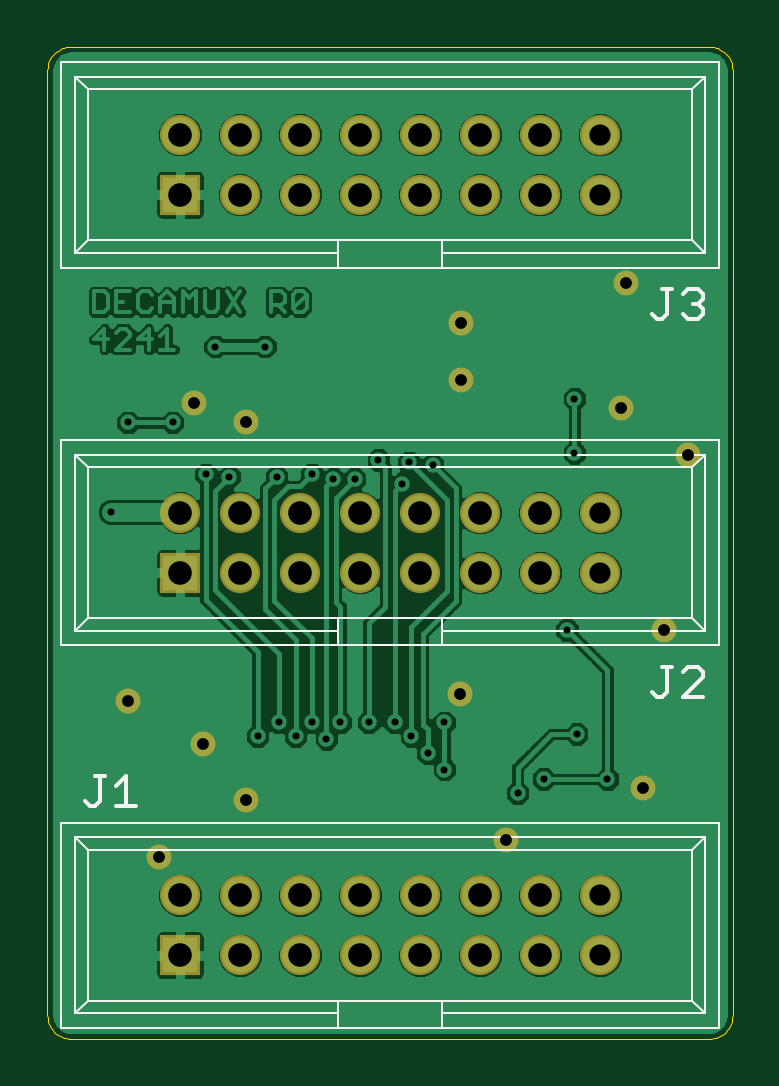
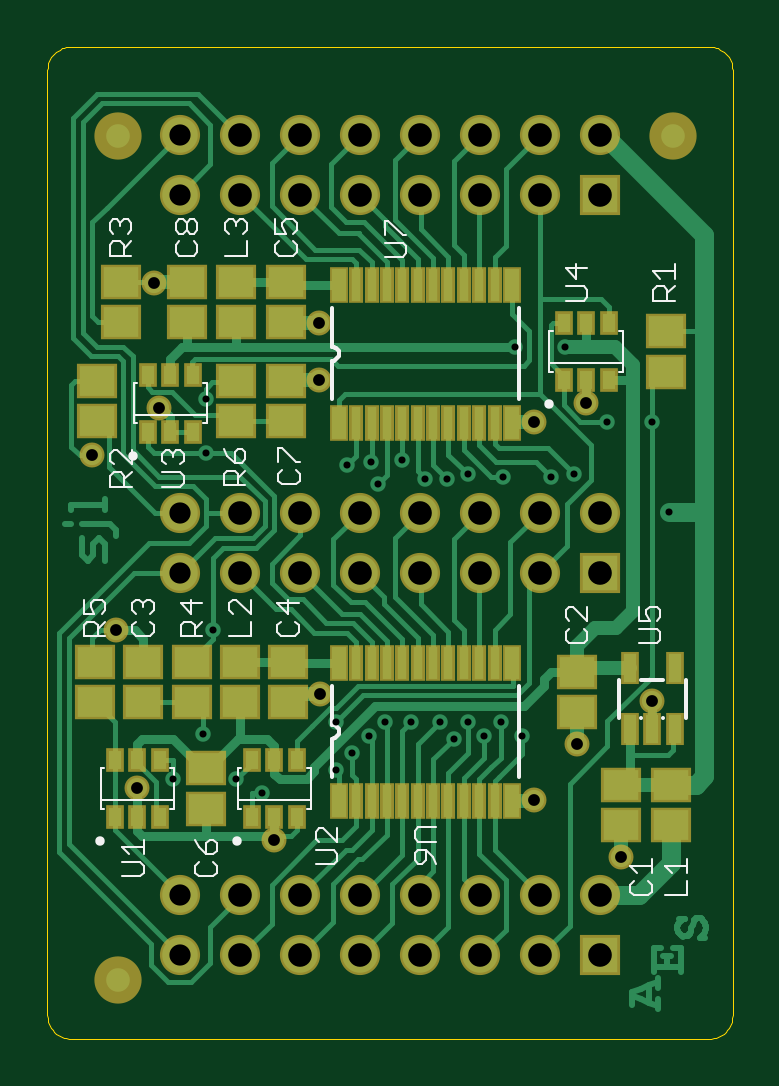
Circuit board: 8 layer files. Board 29.0 x 42.0 mm.
- bottom_copper: DecaMux_9.gbl (17893 bytes)
- bottom_silk: DecaMux_9.gbo (9664 bytes)
- bottom_mask: DecaMux_9.gbs (3698 bytes)
- outline: DecaMux_9.gko (1428 bytes)
- top_copper: DecaMux_9.gtl (60793 bytes)
- top_silk: DecaMux_9.gto (2913 bytes)
- top_mask: DecaMux_9.gts (1365 bytes)
- drill: DecaMux_9.xln (1194 bytes)

=== bottom_copper: DecaMux_9.gbl (17893 bytes, source omitted) ===
=== bottom_silk: DecaMux_9.gbo (9664 bytes, source omitted) ===
=== bottom_mask: DecaMux_9.gbs ===
G75*
%MOIN*%
%OFA0B0*%
%FSLAX24Y24*%
%IPPOS*%
%LPD*%
%AMOC8*
5,1,8,0,0,1.08239X$1,22.5*
%
%ADD10R,0.0669X0.0669*%
%ADD11C,0.0669*%
%ADD12R,0.0315X0.0610*%
%ADD13R,0.0236X0.0610*%
%ADD14R,0.0295X0.0551*%
%ADD15R,0.0669X0.0591*%
%ADD16R,0.0295X0.0394*%
%ADD17C,0.0787*%
%ADD18C,0.0416*%
D10*
X002370Y002786D03*
X002370Y009164D03*
X002370Y015463D03*
D11*
X002370Y016463D03*
X003370Y016463D03*
X003370Y015463D03*
X004370Y015463D03*
X004370Y016463D03*
X005370Y016463D03*
X005370Y015463D03*
X006370Y015463D03*
X006370Y016463D03*
X007370Y016463D03*
X007370Y015463D03*
X008370Y015463D03*
X008370Y016463D03*
X009370Y016463D03*
X009370Y015463D03*
X009370Y010164D03*
X009370Y009164D03*
X008370Y009164D03*
X008370Y010164D03*
X007370Y010164D03*
X007370Y009164D03*
X006370Y009164D03*
X006370Y010164D03*
X005370Y010164D03*
X005370Y009164D03*
X004370Y009164D03*
X004370Y010164D03*
X003370Y010164D03*
X003370Y009164D03*
X002370Y010164D03*
X002370Y003786D03*
X003370Y003786D03*
X003370Y002786D03*
X004370Y002786D03*
X004370Y003786D03*
X005370Y003786D03*
X005370Y002786D03*
X006370Y002786D03*
X006370Y003786D03*
X007370Y003786D03*
X007370Y002786D03*
X008370Y002786D03*
X008370Y003786D03*
X009370Y003786D03*
X009370Y002786D03*
D12*
X006726Y005363D03*
X006726Y007666D03*
X006726Y011662D03*
X006726Y013965D03*
X003833Y013965D03*
X003833Y011662D03*
X003833Y007666D03*
X003833Y005363D03*
D13*
X004128Y005363D03*
X004384Y005363D03*
X004640Y005363D03*
X004896Y005363D03*
X005152Y005363D03*
X005407Y005363D03*
X005663Y005363D03*
X005919Y005363D03*
X006175Y005363D03*
X006431Y005363D03*
X006431Y007666D03*
X006175Y007666D03*
X005919Y007666D03*
X005663Y007666D03*
X005407Y007666D03*
X005152Y007666D03*
X004896Y007666D03*
X004640Y007666D03*
X004384Y007666D03*
X004128Y007666D03*
X004128Y011662D03*
X004384Y011662D03*
X004640Y011662D03*
X004896Y011662D03*
X005152Y011662D03*
X005407Y011662D03*
X005663Y011662D03*
X005919Y011662D03*
X006175Y011662D03*
X006431Y011662D03*
X006431Y013965D03*
X006175Y013965D03*
X005919Y013965D03*
X005663Y013965D03*
X005407Y013965D03*
X005152Y013965D03*
X004896Y013965D03*
X004640Y013965D03*
X004384Y013965D03*
X004128Y013965D03*
D14*
X001874Y007578D03*
X001874Y006554D03*
X001500Y006554D03*
X001126Y006554D03*
X001126Y007578D03*
D15*
X001185Y005629D03*
X001185Y004959D03*
X002012Y004959D03*
X002012Y005629D03*
X002760Y006849D03*
X002760Y007518D03*
X001264Y012518D03*
X001264Y013188D03*
X007602Y013345D03*
X007602Y014015D03*
X008429Y014015D03*
X008429Y013345D03*
X008429Y012361D03*
X008429Y011692D03*
X007602Y011692D03*
X007602Y012361D03*
X009256Y013345D03*
X009256Y014015D03*
X010358Y014015D03*
X010358Y013345D03*
X010752Y012361D03*
X010752Y011692D03*
X010791Y007676D03*
X010791Y007007D03*
X009984Y007007D03*
X009984Y007676D03*
X009177Y007676D03*
X009177Y007007D03*
X008941Y005904D03*
X008941Y005235D03*
X008370Y007007D03*
X008370Y007676D03*
X007563Y007676D03*
X007563Y007007D03*
D16*
X007425Y006042D03*
X007799Y006042D03*
X008173Y006042D03*
X008173Y005097D03*
X007799Y005097D03*
X007425Y005097D03*
X009709Y005097D03*
X010083Y005097D03*
X010457Y005097D03*
X010457Y006042D03*
X010083Y006042D03*
X009709Y006042D03*
X009531Y011515D03*
X009157Y011515D03*
X009157Y012459D03*
X009531Y012459D03*
X009906Y012459D03*
X009906Y011515D03*
X002976Y012381D03*
X002602Y012381D03*
X002228Y012381D03*
X002228Y013326D03*
X002602Y013326D03*
X002976Y013326D03*
D17*
X001146Y016436D03*
X010398Y016436D03*
X010398Y002381D03*
D18*
X010083Y005570D03*
X010437Y008207D03*
X010831Y011121D03*
X009728Y011908D03*
X009807Y013995D03*
X007051Y013326D03*
X007051Y012381D03*
X007031Y007144D03*
X007799Y004704D03*
X003469Y005373D03*
X002760Y006318D03*
X002012Y004428D03*
X001500Y007026D03*
X003469Y011672D03*
X002602Y011987D03*
M02*

=== outline: DecaMux_9.gko ===
G75*
%MOIN*%
%OFA0B0*%
%FSLAX24Y24*%
%IPPOS*%
%LPD*%
%AMOC8*
5,1,8,0,0,1.08239X$1,22.5*
%
%ADD10C,0.0000*%
D10*
X000555Y001396D02*
X011185Y001396D01*
X011224Y001398D01*
X011262Y001404D01*
X011299Y001413D01*
X011336Y001426D01*
X011371Y001443D01*
X011404Y001462D01*
X011435Y001485D01*
X011464Y001511D01*
X011490Y001540D01*
X011513Y001571D01*
X011532Y001604D01*
X011549Y001639D01*
X011562Y001676D01*
X011571Y001713D01*
X011577Y001751D01*
X011579Y001790D01*
X011579Y017538D01*
X011577Y017577D01*
X011571Y017615D01*
X011562Y017652D01*
X011549Y017689D01*
X011532Y017724D01*
X011513Y017757D01*
X011490Y017788D01*
X011464Y017817D01*
X011435Y017843D01*
X011404Y017866D01*
X011371Y017885D01*
X011336Y017902D01*
X011299Y017915D01*
X011262Y017924D01*
X011224Y017930D01*
X011185Y017932D01*
X000555Y017932D01*
X000516Y017930D01*
X000478Y017924D01*
X000441Y017915D01*
X000404Y017902D01*
X000369Y017885D01*
X000336Y017866D01*
X000305Y017843D01*
X000276Y017817D01*
X000250Y017788D01*
X000227Y017757D01*
X000208Y017724D01*
X000191Y017689D01*
X000178Y017652D01*
X000169Y017615D01*
X000163Y017577D01*
X000161Y017538D01*
X000161Y001790D01*
X000163Y001751D01*
X000169Y001713D01*
X000178Y001676D01*
X000191Y001639D01*
X000208Y001604D01*
X000227Y001571D01*
X000250Y001540D01*
X000276Y001511D01*
X000305Y001485D01*
X000336Y001462D01*
X000369Y001443D01*
X000404Y001426D01*
X000441Y001413D01*
X000478Y001404D01*
X000516Y001398D01*
X000555Y001396D01*
M02*

=== top_copper: DecaMux_9.gtl (60793 bytes, source omitted) ===
=== top_silk: DecaMux_9.gto ===
G75*
%MOIN*%
%OFA0B0*%
%FSLAX24Y24*%
%IPPOS*%
%LPD*%
%AMOC8*
5,1,8,0,0,1.08239X$1,22.5*
%
%ADD10C,0.0039*%
%ADD11C,0.0060*%
D10*
X000390Y001574D02*
X000390Y004999D01*
X011350Y004999D01*
X011350Y001574D01*
X006736Y001574D01*
X006736Y001820D01*
X006736Y002026D01*
X005004Y002026D01*
X005004Y001820D01*
X005004Y001574D01*
X000390Y001574D01*
X000616Y001820D02*
X000843Y002026D01*
X000843Y004546D01*
X000616Y004753D01*
X011124Y004753D01*
X010898Y004546D01*
X010898Y002026D01*
X011124Y001820D01*
X011124Y004753D01*
X010898Y004546D02*
X000843Y004546D01*
X000616Y004753D02*
X000616Y001820D01*
X005004Y001820D01*
X005004Y002026D02*
X000843Y002026D01*
X000390Y007952D02*
X000390Y011377D01*
X011350Y011377D01*
X011350Y007952D01*
X006736Y007952D01*
X006736Y008198D01*
X006736Y008404D01*
X005004Y008404D01*
X005004Y008198D01*
X005004Y007952D01*
X000390Y007952D01*
X000616Y008198D02*
X000843Y008404D01*
X000843Y010924D01*
X000616Y011131D01*
X011124Y011131D01*
X010898Y010924D01*
X010898Y008404D01*
X011124Y008198D01*
X011124Y011131D01*
X010898Y010924D02*
X000843Y010924D01*
X000616Y011131D02*
X000616Y008198D01*
X005004Y008198D01*
X005004Y008404D02*
X000843Y008404D01*
X000390Y014251D02*
X000390Y017676D01*
X011350Y017676D01*
X011350Y014251D01*
X006736Y014251D01*
X006736Y014497D01*
X006736Y014704D01*
X005004Y014704D01*
X005004Y014497D01*
X005004Y014251D01*
X000390Y014251D01*
X000616Y014497D02*
X000843Y014704D01*
X000843Y017223D01*
X000616Y017430D01*
X011124Y017430D01*
X010898Y017223D01*
X010898Y014704D01*
X011124Y014497D01*
X011124Y017430D01*
X010898Y017223D02*
X000843Y017223D01*
X000616Y017430D02*
X000616Y014497D01*
X005004Y014497D01*
X005004Y014704D02*
X000843Y014704D01*
X005004Y014251D02*
X006736Y014251D01*
X006736Y014497D02*
X011124Y014497D01*
X010898Y014704D02*
X006736Y014704D01*
X006736Y008404D02*
X010898Y008404D01*
X011124Y008198D02*
X006736Y008198D01*
X006736Y007952D02*
X005004Y007952D01*
X006736Y002026D02*
X010898Y002026D01*
X011124Y001820D02*
X006736Y001820D01*
X006736Y001574D02*
X005004Y001574D01*
D11*
X001631Y005285D02*
X001298Y005285D01*
X001464Y005285D02*
X001464Y005785D01*
X001298Y005618D01*
X001116Y005785D02*
X000949Y005785D01*
X001032Y005785D02*
X001032Y005368D01*
X000949Y005285D01*
X000865Y005285D01*
X000782Y005368D01*
X010231Y007179D02*
X010314Y007096D01*
X010398Y007096D01*
X010481Y007179D01*
X010481Y007596D01*
X010398Y007596D02*
X010564Y007596D01*
X010746Y007513D02*
X010830Y007596D01*
X010997Y007596D01*
X011080Y007513D01*
X011080Y007429D01*
X010746Y007096D01*
X011080Y007096D01*
X010997Y013395D02*
X010830Y013395D01*
X010746Y013478D01*
X010913Y013645D02*
X010997Y013645D01*
X011080Y013562D01*
X011080Y013478D01*
X010997Y013395D01*
X010997Y013645D02*
X011080Y013729D01*
X011080Y013812D01*
X010997Y013895D01*
X010830Y013895D01*
X010746Y013812D01*
X010564Y013895D02*
X010398Y013895D01*
X010481Y013895D02*
X010481Y013478D01*
X010398Y013395D01*
X010314Y013395D01*
X010231Y013478D01*
M02*

=== top_mask: DecaMux_9.gts ===
G75*
%MOIN*%
%OFA0B0*%
%FSLAX24Y24*%
%IPPOS*%
%LPD*%
%AMOC8*
5,1,8,0,0,1.08239X$1,22.5*
%
%ADD10R,0.0669X0.0669*%
%ADD11C,0.0669*%
%ADD12C,0.0416*%
D10*
X002370Y002786D03*
X002370Y009164D03*
X002370Y015463D03*
D11*
X002370Y016463D03*
X003370Y016463D03*
X003370Y015463D03*
X004370Y015463D03*
X004370Y016463D03*
X005370Y016463D03*
X005370Y015463D03*
X006370Y015463D03*
X006370Y016463D03*
X007370Y016463D03*
X007370Y015463D03*
X008370Y015463D03*
X008370Y016463D03*
X009370Y016463D03*
X009370Y015463D03*
X009370Y010164D03*
X009370Y009164D03*
X008370Y009164D03*
X008370Y010164D03*
X007370Y010164D03*
X007370Y009164D03*
X006370Y009164D03*
X006370Y010164D03*
X005370Y010164D03*
X005370Y009164D03*
X004370Y009164D03*
X004370Y010164D03*
X003370Y010164D03*
X003370Y009164D03*
X002370Y010164D03*
X002370Y003786D03*
X003370Y003786D03*
X003370Y002786D03*
X004370Y002786D03*
X004370Y003786D03*
X005370Y003786D03*
X005370Y002786D03*
X006370Y002786D03*
X006370Y003786D03*
X007370Y003786D03*
X007370Y002786D03*
X008370Y002786D03*
X008370Y003786D03*
X009370Y003786D03*
X009370Y002786D03*
D12*
X007799Y004704D03*
X007031Y007144D03*
X009728Y011908D03*
X010831Y011121D03*
X010437Y008207D03*
X010083Y005570D03*
X007051Y012381D03*
X007051Y013326D03*
X009807Y013995D03*
X003469Y011672D03*
X002602Y011987D03*
X001500Y007026D03*
X002760Y006318D03*
X003469Y005373D03*
X002012Y004428D03*
M02*

=== drill: DecaMux_9.xln ===
%
M48
M72
T01C0.0118
T02C0.0197
T03C0.0354
T04C0.0394
%
T01
X3665Y6436
X4020Y6672
X4295Y6436
X4571Y6672
X4807Y6396
X5043Y6672
X5516Y6672
X5949Y6672
X6224Y6436
X6500Y6160
X6776Y5885
X6776Y6672
X7996Y5491
X8429Y5727
X8980Y6475
X9492Y5727
X8823Y8207
X8941Y11160
X8941Y12066
X6579Y10963
X6185Y11003
X6067Y10648
X5673Y11042
X5280Y10727
X4925Y10727
X4571Y10806
X3980Y10767
X3193Y10767
X2799Y10806
X2248Y11672
X2957Y12932
X3783Y12932
X1500Y11672
X1224Y10176
T02
X2602Y11987
X3469Y11672
X1500Y7026
X2760Y6318
X3469Y5373
X2012Y4428
X7031Y7144
X7799Y4704
X10083Y5570
X10437Y8207
X10831Y11121
X9728Y11908
X9807Y13995
X7051Y13326
X7051Y12381
T03
X9370Y10164
X9370Y9164
X9370Y3786
X9370Y2786
X9370Y15463
X9370Y16463
T04
X2370Y2786
X2370Y3786
X3370Y3786
X3370Y2786
X4370Y2786
X4370Y3786
X5370Y3786
X5370Y2786
X6370Y2786
X6370Y3786
X7370Y3786
X7370Y2786
X8370Y2786
X8370Y3786
X8370Y9164
X8370Y10164
X7370Y10164
X7370Y9164
X6370Y9164
X6370Y10164
X5370Y10164
X5370Y9164
X4370Y9164
X4370Y10164
X3370Y10164
X3370Y9164
X2370Y9164
X2370Y10164
X2370Y15463
X2370Y16463
X3370Y16463
X3370Y15463
X4370Y15463
X4370Y16463
X5370Y16463
X5370Y15463
X6370Y15463
X6370Y16463
X7370Y16463
X7370Y15463
X8370Y15463
X8370Y16463
M30

